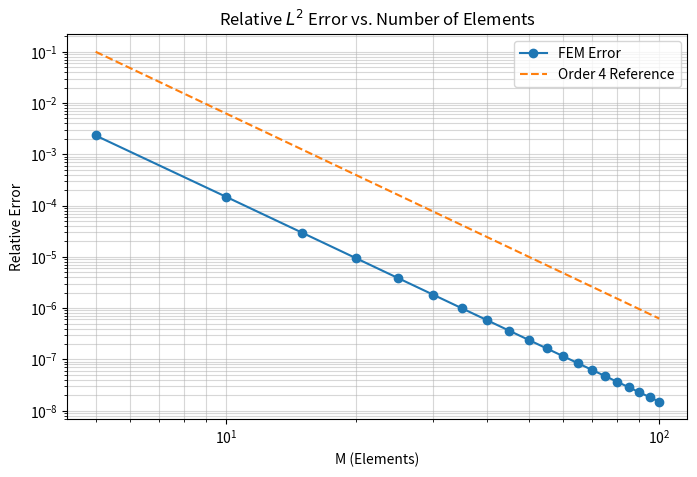

Source code (Python):
import numpy as np
import matplotlib.pyplot as plt
from scipy.integrate import simpson
from scipy.linalg import solve

# ==========================================
# Part (a): Analytical Functions
# ==========================================
def u_exact(x):
    return np.sin(np.pi * x)**2

def f_analytical(x):
    return -8 * (np.pi**4) * np.cos(2 * np.pi * x)

# ==========================================
# Part (b): Basis Functions from Screenshot 1
# ==========================================
class HermiteBasis:
    def __init__(self, a, b):
        self.a, self.b = a, b
        # Constants for phi_L and phi_R
        denom_phi = (a**3 - b**3)/3 - (a+b)/2 * (a**2 - b**2) + a*b*(a-b)
        self.A1 = 1.0 / denom_phi
        self.C1 = -self.A1 * (b**3/3 - (a+b)/2 * b**2 + a*b**2)
        
        self.A2 = -self.A1 # From symmetry/screenshot 2b
        self.C2 = -self.A2 * (a**3/3 - (a+b)/2 * a**2 + a**2*b)
        
        # Constants for psi_L and psi_R
        self.A3 = (a - b)**(-2)
        self.A4 = self.A3

    def phi_L(self, x):
        return self.A1 * (x**3/3 - (x**2/2)*(self.a + self.b) + x*self.a*self.b) + self.C1
    
    def phi_R(self, x):
        return self.A2 * (x**3/3 - (x**2/2)*(self.a + self.b) + x*self.a*self.b) + self.C2

    def psi_L(self, x):
        return self.A3 * (x - self.b)**2 * (x - self.a)

    def psi_R(self, x):
        return self.A4 * (x - self.a)**2 * (x - self.b)

    # Second Derivatives
    def phi_L_pp(self, x):
        return self.A1 * (2*x - (self.a + self.b))

    def phi_R_pp(self, x):
        return self.A2 * (2*x - (self.a + self.b))

    def psi_L_pp(self, x):
        return self.A3 * (6*x - 4*self.b - 2*self.a)

    def psi_R_pp(self, x):
        return self.A4 * (6*x - 4*self.a - 2*self.b)

# ==========================================
# Main FEM Solver
# ==========================================
def run_fem(M):
    h = 1.0 / M
    nodes = np.linspace(0, 1, M + 1)
    
    # Total DOFs: 2 per node (value and slope). 
    # Node 0 and Node M are fixed (4 constraints), so internal DOFs = 2*(M-1)
    num_total_dofs = 2 * (M + 1)
    K_global = np.zeros((num_total_dofs, num_total_dofs))
    F_global = np.zeros(num_total_dofs)
    
    for i in range(M):
        a, b = nodes[i], nodes[i+1]
        basis = HermiteBasis(a, b)
        
        # Quadrature setup for the element
        x_q = np.linspace(a, b, 100)
        funcs = [basis.phi_L, basis.phi_R, basis.psi_L, basis.psi_R]
        derivs = [basis.phi_L_pp, basis.phi_R_pp, basis.psi_L_pp, basis.psi_R_pp]
        
        # Global DOF mapping: Node i -> (2*i, 2*i+1)
        # Sequence in screenshot 2: c1=phi_L, c2=phi_R, c3=psi_L, c4=psi_R
        map_idx = [2*i, 2*(i+1), 2*i+1, 2*(i+1)+1]
        
        # Part (c) & (d): Local Stiffness and Load assembly
        for r in range(4):
            # Load vector b using Simpson's
            F_global[map_idx[r]] += simpson(y=f_analytical(x_q) * funcs[r](x_q), x=x_q)
            
            for c in range(4):
                # Stiffness matrix A
                K_val = simpson(y=derivs[r](x_q) * derivs[c](x_q), x=x_q)
                K_global[map_idx[r], map_idx[c]] += K_val

    # Apply BCs: u(0)=u'(0)=u(1)=u'(1)=0
    # Boundary DOF indices: 0, 1 (node 0) and 2*M, 2*M+1 (node M)
    free_indices = np.arange(2, 2*M)
    K_reduced = K_global[np.ix_(free_indices, free_indices)]
    F_reduced = F_global[free_indices]
    
    # Part (e): Solve and Reconstruct
    xi_star = solve(K_reduced, F_reduced)
    full_xi = np.zeros(num_total_dofs)
    full_xi[free_indices] = xi_star
    
    def u_h(x_eval):
        # Determine which element x falls into
        if x_eval >= 1.0: x_eval = 1.0 - 1e-12
        idx = int(x_eval // h)
        a, b = nodes[idx], nodes[idx+1]
        local_basis = HermiteBasis(a, b)
        # coeffs: phi_L, phi_R, psi_L, psi_R
        c = [full_xi[2*idx], full_xi[2*(idx+1)], full_xi[2*idx+1], full_xi[2*(idx+1)+1]]
        return c[0]*local_basis.phi_L(x_eval) + c[1]*local_basis.phi_R(x_eval) + \
               c[2]*local_basis.psi_L(x_eval) + c[3]*local_basis.psi_R(x_eval)
    
    return np.vectorize(u_h)

# ==========================================
# Part (f): Error Analysis and Plotting
# ==========================================
M_steps = np.arange(5, 105, 5)
rel_errors = []
x_fine = np.linspace(0, 1, int(1e5))
u_fine_exact = u_exact(x_fine)
exact_l2 = np.sqrt(np.trapezoid(u_fine_exact**2, x_fine))

print(f"{'M':<5} | {'Relative L2 Error':<20}")
print("-" * 30)

for M in M_steps:
    uh_func = run_fem(M)
    u_approx = uh_func(x_fine)
    
    l2_error = np.sqrt(np.trapezoid((u_fine_exact - u_approx)**2, x_fine))
    rel_error = l2_error / exact_l2
    rel_errors.append(rel_error)
    print(f"{M:<5} | {rel_error:<20.4e}")

# Plotting
plt.figure(figsize=(8, 5))
plt.loglog(M_steps, rel_errors, 'o-', label='FEM Error')
# Theoretical convergence O(h^4) for L2 norm with cubic Hermite
plt.loglog(M_steps, 0.1 * (M_steps/5)**-4, '--', label='Order 4 Reference')
plt.title("Relative $L^2$ Error vs. Number of Elements")
plt.xlabel("M (Elements)")
plt.ylabel("Relative Error")
plt.grid(True, which="both", ls="-", alpha=0.5)
plt.legend()
plt.savefig("gemini.png", dpi=600)
plt.show()
